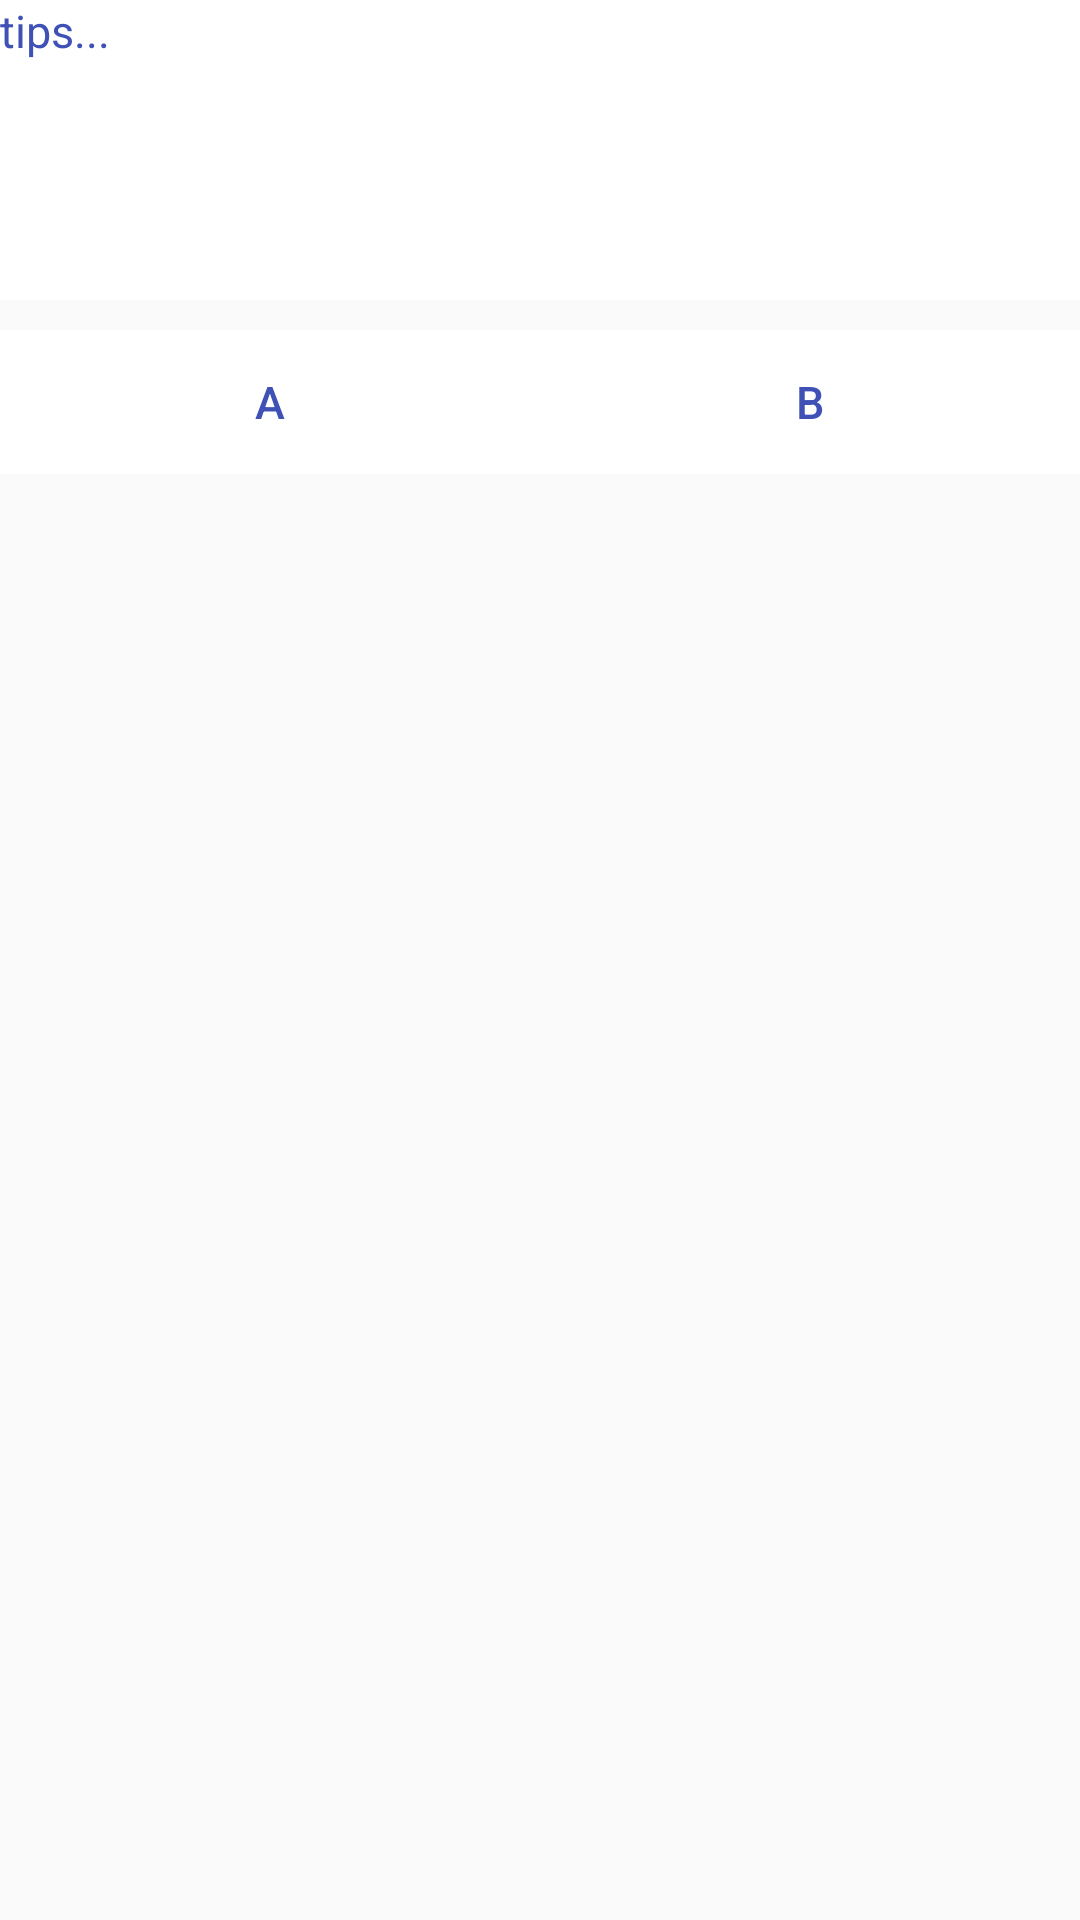

Write the Android layout XML for this screen, with the resource values it uses.
<!-- AndroidManifest.xml: application theme AppTheme -->
<!-- res/layout/activity_audio_encode.xml -->
<?xml version="1.0" encoding="utf-8"?>
<LinearLayout xmlns:android="http://schemas.android.com/apk/res/android"
    android:layout_width="match_parent"
    android:layout_height="match_parent"
    android:orientation="vertical">

    <TextView
        android:id="@+id/tips_tx"
        style="@style/ButtonTheme"
        android:minHeight="100dp"
        android:maxHeight="150dp"
        android:text="tips..."/>

    <LinearLayout
        android:layout_width="match_parent"
        android:layout_height="wrap_content"
        android:layout_marginTop="10dp"
        android:orientation="horizontal">

        <Button
            android:id="@+id/a_btn"
            style="@style/CommonButtonTheme"
            android:layout_weight="1"
            android:text="a"/>

        <Button
            android:id="@+id/b_btn"
            style="@style/CommonButtonTheme"
            android:layout_weight="1"
            android:text="b"/>

    </LinearLayout>

</LinearLayout>
<!-- resources referenced by this layout -->
<resources>
  <style name="ButtonTheme">
          <item name="android:layout_width">match_parent</item>
          <item name="android:layout_height">wrap_content</item>
          <item name="android:textSize">15sp</item>
          <item name="android:textColor">@color/colorPrimary</item>
          <item name="android:background">#FFFFFF</item>
          <item name="android:onClick">onClick</item>
      </style>
  <style name="CommonButtonTheme" parent="ButtonTheme">
          <item name="android:layout_width">wrap_content</item>
      </style>
  <style name="AppTheme" parent="Theme.AppCompat.Light.DarkActionBar">
          
          <item name="colorPrimary">@color/colorPrimary</item>
          <item name="colorPrimaryDark">@color/colorPrimaryDark</item>
          <item name="colorAccent">@color/colorAccent</item>
      </style>
  <color name="colorPrimary">#3F51B5</color>
  <color name="colorPrimaryDark">#303F9F</color>
  <color name="colorAccent">#FF4081</color>
</resources>
